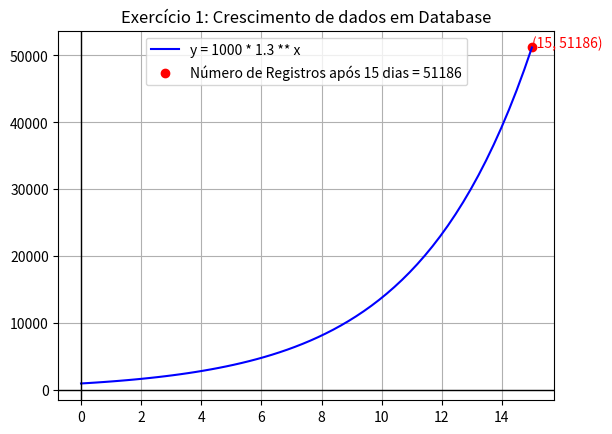

Here is the Python script that generated this plot:
import numpy as np
import matplotlib.pyplot as plt

x = np.linspace(0, 15, 60)
a, b = (1000, 1.3)


def f(x):
    return a * b ** x


plt.title("Exercício 1: Crescimento de dados em Database")
plt.plot(x, f(x), label=f"y = {a} * {b} ** x", color="blue")
plt.scatter(15, f(15), label=f"Número de Registros após 15 dias = {f(15):.0f}", color="red")
plt.text(15, f(15), f"({15}, {f(15):.0f})", color="red")
plt.axhline(color="black", linewidth="1")
plt.axvline(color="black", linewidth="1")
plt.legend()
plt.grid()
plt.show()
